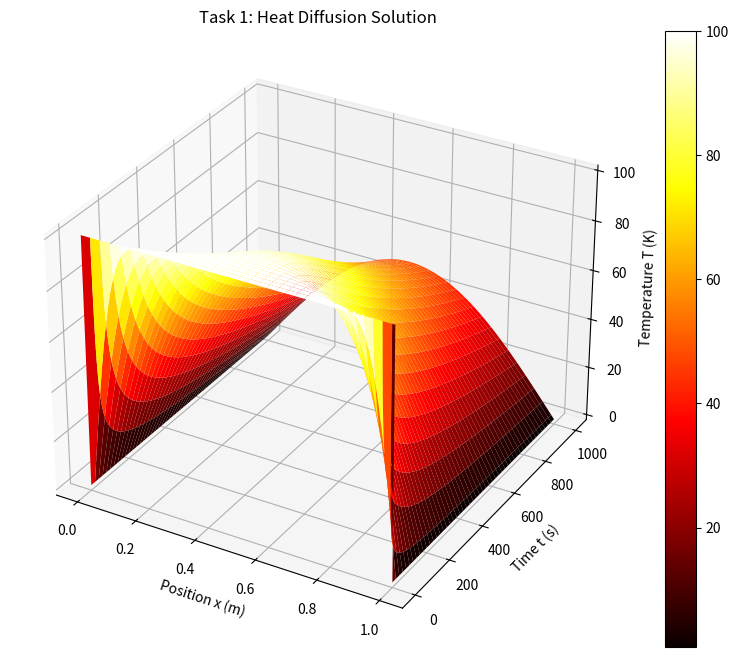
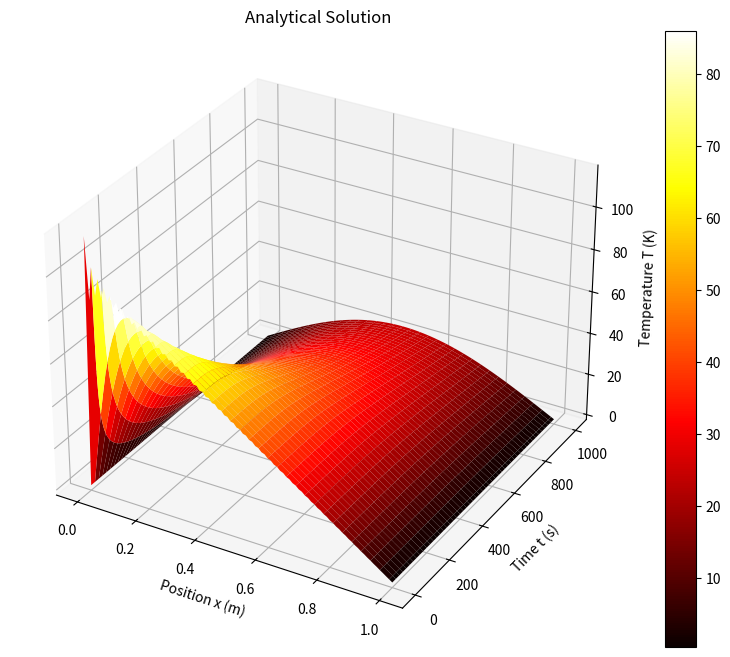
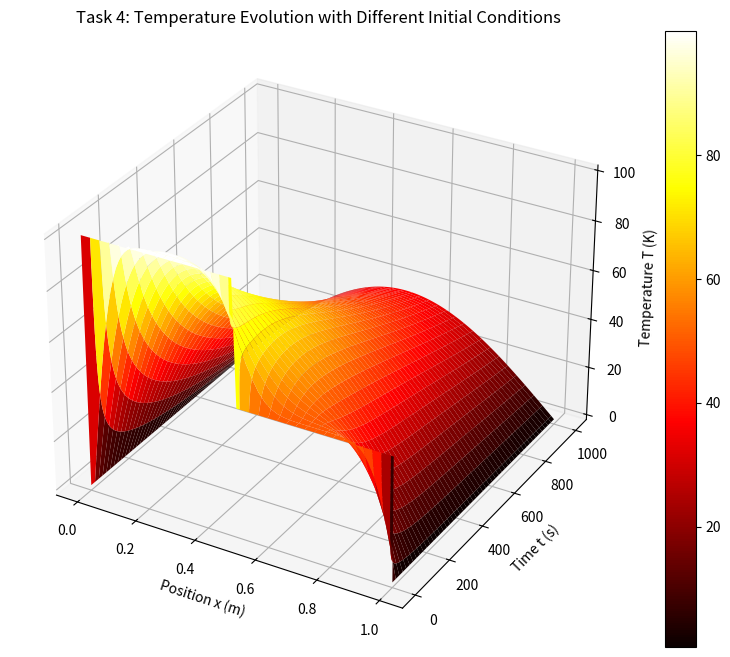
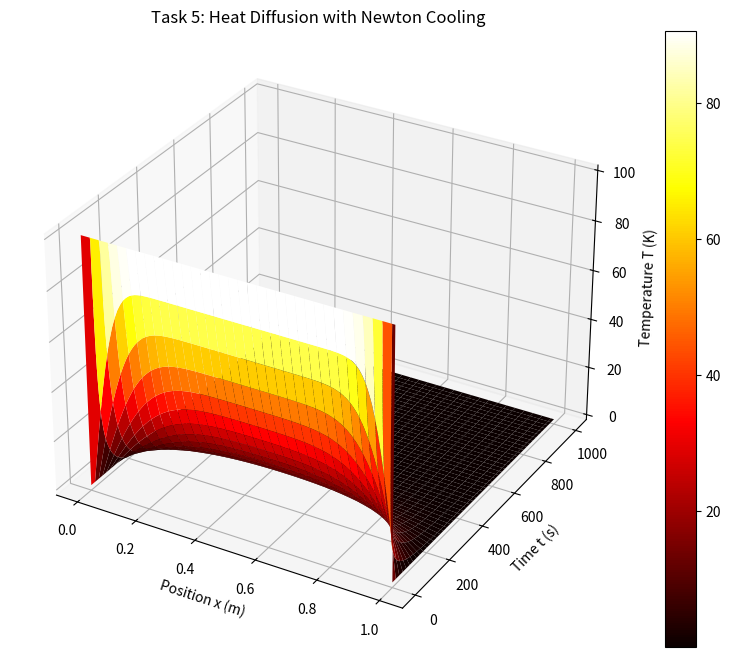

Write Python code to recreate these figures, in order.
"""
学生模板：铝棒热传导问题
文件：heat_diffusion_student.py
重要：函数名称必须与参考答案一致！
"""
import numpy as np
import matplotlib.pyplot as plt
from mpl_toolkits.mplot3d import Axes3D

# 物理参数
K = 237       # 热导率 (W/m/K)
C = 900       # 比热容 (J/kg/K)
rho = 2700    # 密度 (kg/m^3)
D = K/(C*rho) # 热扩散系数
L = 1         # 铝棒长度 (m)
dx = 0.01     # 空间步长 (m)
dt = 0.5      # 时间步长 (s)
Nx = int(L/dx) + 1 # 空间格点数
Nt = 2000     # 时间步数

def basic_heat_diffusion():
    """
    任务1: 基本热传导模拟
    
    返回:
        np.ndarray: 温度分布数组
    """
    u = np.zeros((Nx, Nt))
    u[:, 0] = 100  # 初始温度

    # 时间步进
    for t in range(1, Nt):
        for i in range(1, Nx - 1):
            u[i, t] = u[i, t-1] + D * dt / dx**2 * (u[i+1, t-1] - 2*u[i, t-1] + u[i-1, t-1])
        # 边界条件
        u[0, t] = 0
        u[-1, t] = 0

    return u
    
def analytical_solution(n_terms=100):
    """
    任务2: 解析解函数
    
    参数:
        n_terms (int): 傅里叶级数项数
    
    返回:
        np.ndarray: 解析解温度分布
    """
    x = np.linspace(0, L, Nx)
    t = np.linspace(0, Nt*dt, Nt)
    X, T = np.meshgrid(x, t, indexing='ij')

    u_analytical = np.zeros((Nx, Nt))
    for n in range(1, n_terms + 1):
        kn = n * np.pi
        term = (200 / (n * np.pi)) * np.sin(kn * X) * np.exp(-kn**2 * D * T)
        u_analytical += term

    return u_analytical

def stability_analysis():
    """
    任务3: 数值解稳定性分析
    """
    dt_values = [0.25, 0.5]  # 时间步长
    stability = []

    for dt_val in dt_values:
        r = D * dt_val / dx**2
        if r <= 0.5:
            stability.append("稳定")
        else:
            stability.append("不稳定")

    return stability

def different_initial_condition():
    """
    任务4: 不同初始条件模拟
    
    返回:
        np.ndarray: 温度分布数组
    """
    u = np.zeros((Nx, Nt))
    x = np.linspace(0, L, Nx)
    u[:, 0] = np.where(x < 0.5, 100, 50)  # 左边初始温度100K, 右边初始温度50K

    for t in range(1, Nt):
        for i in range(1, Nx - 1):
            u[i, t] = u[i, t-1] + D * dt / dx**2 * (u[i+1, t-1] - 2*u[i, t-1] + u[i-1, t-1])
        # 边界条件
        u[0, t] = 0
        u[-1, t] = 0

    return u


def heat_diffusion_with_cooling():
    """
    任务5: 包含牛顿冷却定律的热传导
    """
    h = 0.01  # 冷却系数 (s^-1)
    u = np.zeros((Nx, Nt))
    u[:, 0] = 100  # 初始温度

    for t in range(1, Nt):
        for i in range(1, Nx - 1):
            cooling_term = h * dt * (0 - u[i, t-1])  # 牛顿冷却项
            u[i, t] = u[i, t-1] + D * dt / dx**2 * (u[i+1, t-1] - 2*u[i, t-1] + u[i-1, t-1]) + cooling_term
        # 边界条件
        u[0, t] = 0
        u[-1, t] = 0

    return u
    
def plot_3d_solution(u, dx, dt, Nt, title):
    """
    绘制3D温度分布图
    
    参数:
        u (np.ndarray): 温度分布数组
        dx (float): 空间步长
        dt (float): 时间步长
        Nt (int): 时间步数
        title (str): 图表标题
    
    返回:
        None
    
    示例:
        >>> u = np.zeros((100, 200))
        >>> plot_3d_solution(u, 0.01, 0.5, 200, "示例")
    """
    x = np.arange(0, L + dx, dx)
    t = np.arange(0, Nt*dt, dt)
    X, T = np.meshgrid(x, t, indexing='ij')

    fig = plt.figure(figsize=(10, 8))
    ax = fig.add_subplot(111, projection='3d')
    surf = ax.plot_surface(X, T, u, cmap='hot')
    ax.set_xlabel('Position x (m)')
    ax.set_ylabel('Time t (s)')
    ax.set_zlabel('Temperature T (K)')
    ax.set_title(title)
    fig.colorbar(surf)
    
    # 保存为PNG文件
    plt.savefig(f"{title}.png")
    plt.show()

if __name__ == "__main__":
    """
    主函数 - 演示和测试各任务功能
    
    执行顺序:
    1. 基本热传导模拟
    2. 解析解计算
    3. 数值解稳定性分析
    4. 不同初始条件模拟
    5. 包含冷却效应的热传导
    
    注意:
        学生需要先实现各任务函数才能正常运行
    """
    print("=== 基本热传导模拟 ===")
    u_basic = basic_heat_diffusion()
    plot_3d_solution(u_basic, dx, dt, Nt, "Task 1: Heat Diffusion Solution")

    # 任务2: 解析解计算
    print("=== 解析解计算 ===")
    u_analytical = analytical_solution()
    plot_3d_solution(u_analytical, dx, dt, Nt, "Analytical Solution")

    # 任务3: 数值解稳定性分析
    print("=== 数值解稳定性分析 ===")
    stability = stability_analysis()
    print(f"时间步长0.25s: {stability[0]}, 时间步长0.5s: {stability[1]}")

    # 任务4: 不同初始条件模拟
    print("=== 不同初始条件模拟 ===")
    u_diff_initial = different_initial_condition()
    plot_3d_solution(u_diff_initial, dx, dt, Nt, "Task 4: Temperature Evolution with Different Initial Conditions")

    # 任务5: 包含冷却效应的热传导
    print("=== 包含冷却效应的热传导 ===")
    u_cooling = heat_diffusion_with_cooling()
    plot_3d_solution(u_cooling, dx, dt, Nt, "Task 5: Heat Diffusion with Newton Cooling")
    
    print("=== 铝棒热传导问题学生实现 ===")
    print("请先实现各任务函数后再运行主程序")
